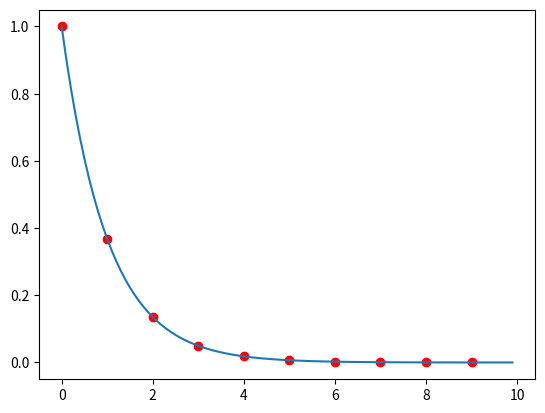

This figure's Python source:
import numpy
import math
import matplotlib.pyplot as plt

def norm(x_values, y_values):
    C = y_values[-1]*.9
    transformed_y = [math.log(y - C) for y in y_values]
    return numpy.polyfit(x_values, y_values, 1)

def function(x):
    A = 1
    B = -1
    C = 0
    result = A*math.exp(B*x) + C

    return result

x_values = range(10)
y_values = [function(x) for x in x_values]

[A,B] = norm(x_values,y_values)
C = y_values[-1]*.9

domain = numpy.arange(0,10,.1)
output = [function(x) for x in domain]

plt.plot(x_values,y_values, 'ro', domain, output)
plt.show()
